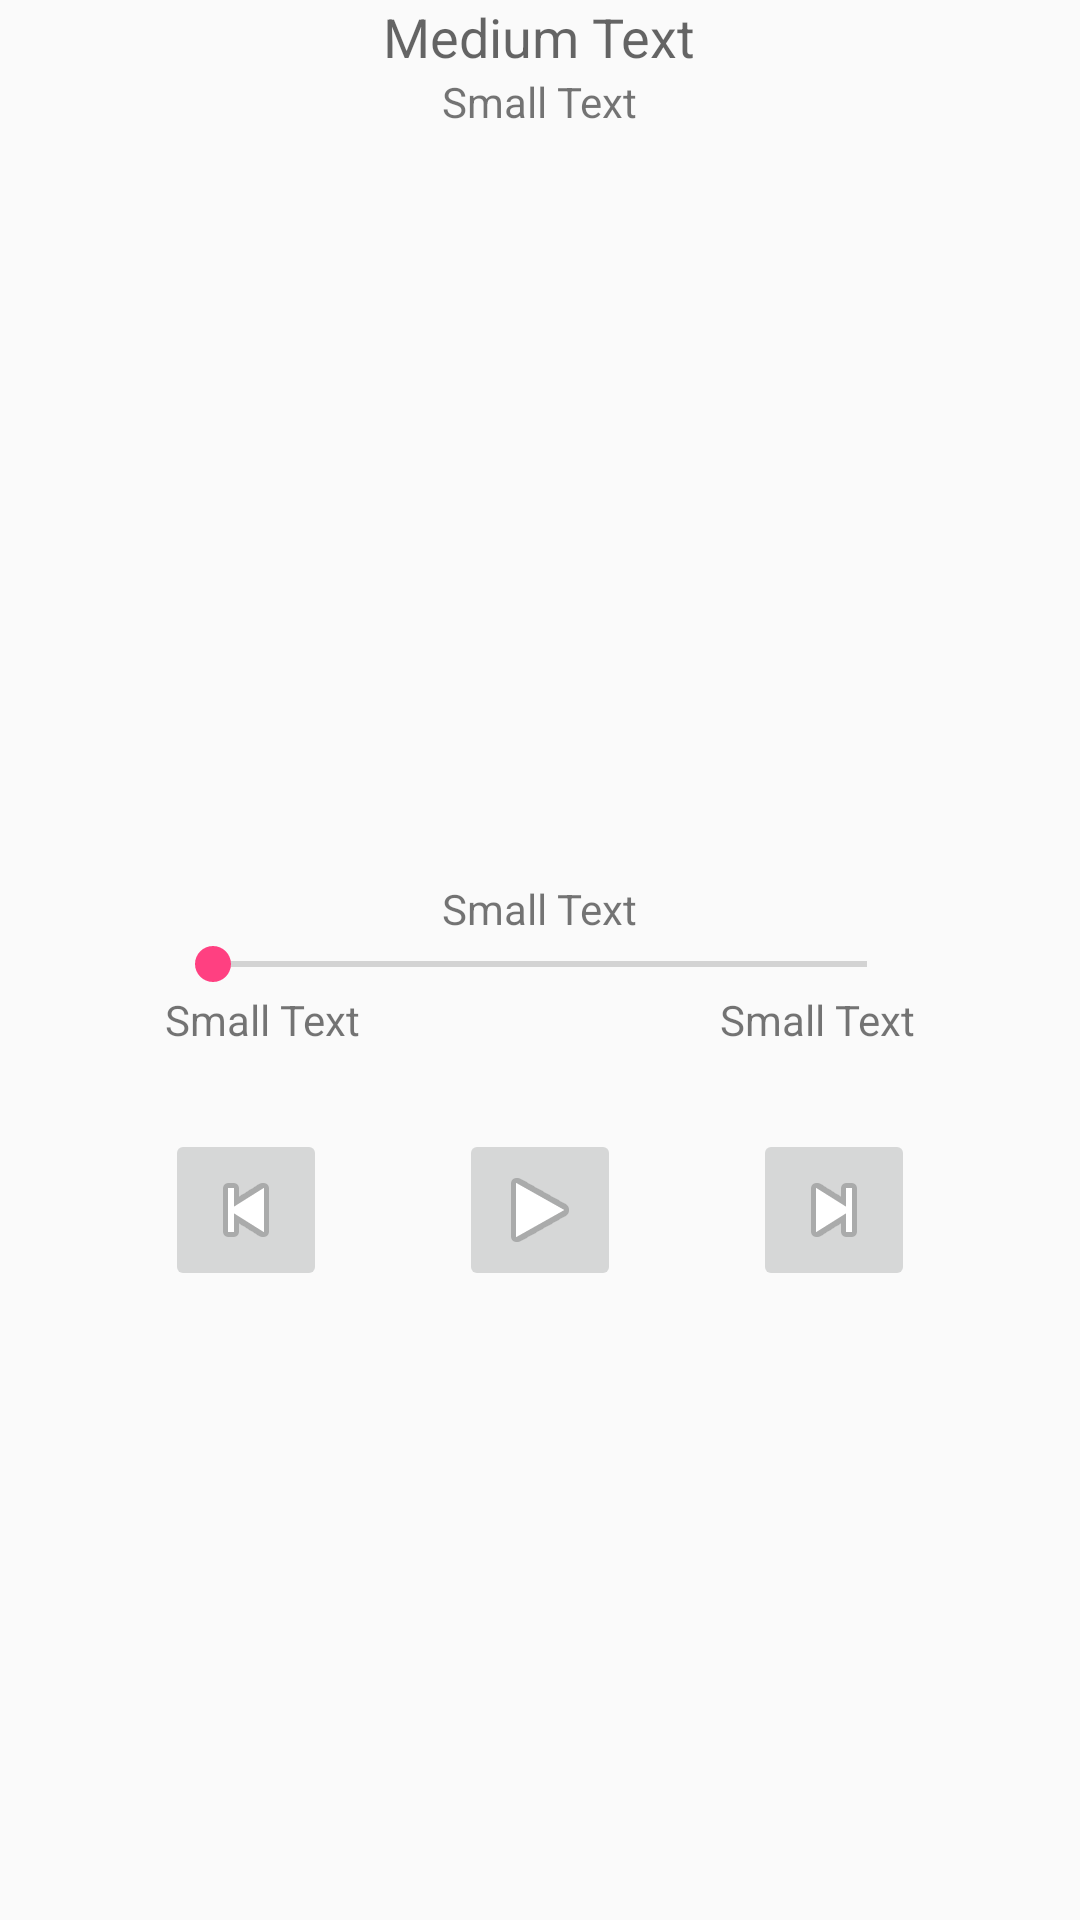

Layout XML and referenced resources for this Android screen:
<!-- AndroidManifest.xml: application theme AppTheme -->
<!-- res/layout/player_ui_layout.xml -->
<?xml version="1.0" encoding="utf-8"?>
<RelativeLayout xmlns:android="http://schemas.android.com/apk/res/android"
  android:layout_width="match_parent"
  android:layout_height="match_parent"
  android:clickable="true">

  <TextView
    android:id="@+id/artist_name"
    android:layout_width="wrap_content"
    android:layout_height="wrap_content"
    android:layout_alignParentTop="true"
    android:layout_centerHorizontal="true"
    android:text="Medium Text"
    android:textAppearance="?android:attr/textAppearanceMedium" />

  <TextView
    android:id="@+id/album_name"
    android:layout_width="wrap_content"
    android:layout_height="wrap_content"
    android:layout_below="@+id/artist_name"
    android:layout_centerHorizontal="true"
    android:text="Small Text"
    android:textAppearance="?android:attr/textAppearanceSmall" />

  <ImageView
    android:id="@+id/album_thumbnail"
    android:layout_width="250dp"
    android:layout_height="250dp"
    android:layout_below="@+id/album_name"
    android:layout_centerHorizontal="true" />

  <TextView
    android:id="@+id/track_name"
    android:layout_width="wrap_content"
    android:layout_height="wrap_content"
    android:layout_below="@+id/album_thumbnail"
    android:layout_centerHorizontal="true"
    android:text="Small Text"
    android:textAppearance="?android:attr/textAppearanceSmall" />

  <SeekBar
    android:id="@+id/seek_bar"
    android:layout_width="250dp"
    android:layout_height="wrap_content"
    android:layout_below="@+id/track_name"
    android:layout_centerHorizontal="true" />

  <TextView
    android:id="@+id/time_ellapsed"
    android:layout_width="wrap_content"
    android:layout_height="wrap_content"
    android:layout_alignLeft="@+id/seek_bar"
    android:layout_alignStart="@+id/seek_bar"
    android:layout_below="@+id/seek_bar"
    android:text="Small Text"
    android:textAppearance="?android:attr/textAppearanceSmall" />

  <TextView
    android:id="@+id/time_total"
    android:layout_width="wrap_content"
    android:layout_height="wrap_content"
    android:layout_alignBottom="@+id/time_ellapsed"
    android:layout_alignEnd="@+id/seek_bar"
    android:layout_alignRight="@+id/seek_bar"
    android:text="Small Text"
    android:textAppearance="?android:attr/textAppearanceSmall" />

  <ImageButton
    android:id="@+id/prev_button"
    android:layout_width="54dp"
    android:layout_height="54dp"
    android:layout_alignLeft="@+id/time_ellapsed"
    android:layout_alignStart="@+id/time_ellapsed"
    android:layout_below="@+id/time_ellapsed"
    android:layout_marginTop="27dp"
    android:src="@android:drawable/ic_media_previous" />

  <ImageButton
    android:id="@+id/play_pause_button"
    android:layout_width="54dp"
    android:layout_height="54dp"
    android:layout_alignBottom="@+id/prev_button"
    android:layout_centerHorizontal="true"
    android:src="@android:drawable/ic_media_play" />

  <ImageButton
    android:id="@+id/next_button"
    android:layout_width="54dp"
    android:layout_height="54dp"
    android:layout_alignBottom="@+id/play_pause_button"
    android:layout_alignEnd="@+id/time_total"
    android:layout_alignRight="@+id/time_total"
    android:src="@android:drawable/ic_media_next" />

</RelativeLayout>
<!-- resources referenced by this layout -->
<resources>
  <style name="AppTheme" parent="Theme.AppCompat.Light.DarkActionBar">
          
          <item name="colorPrimary">@color/colorPrimary</item>
          <item name="colorPrimaryDark">@color/colorPrimaryDark</item>
          <item name="colorAccent">@color/colorAccent</item>
      </style>
  <color name="colorPrimary">#3F51B5</color>
  <color name="colorPrimaryDark">#303F9F</color>
  <color name="colorAccent">#FF4081</color>
</resources>
